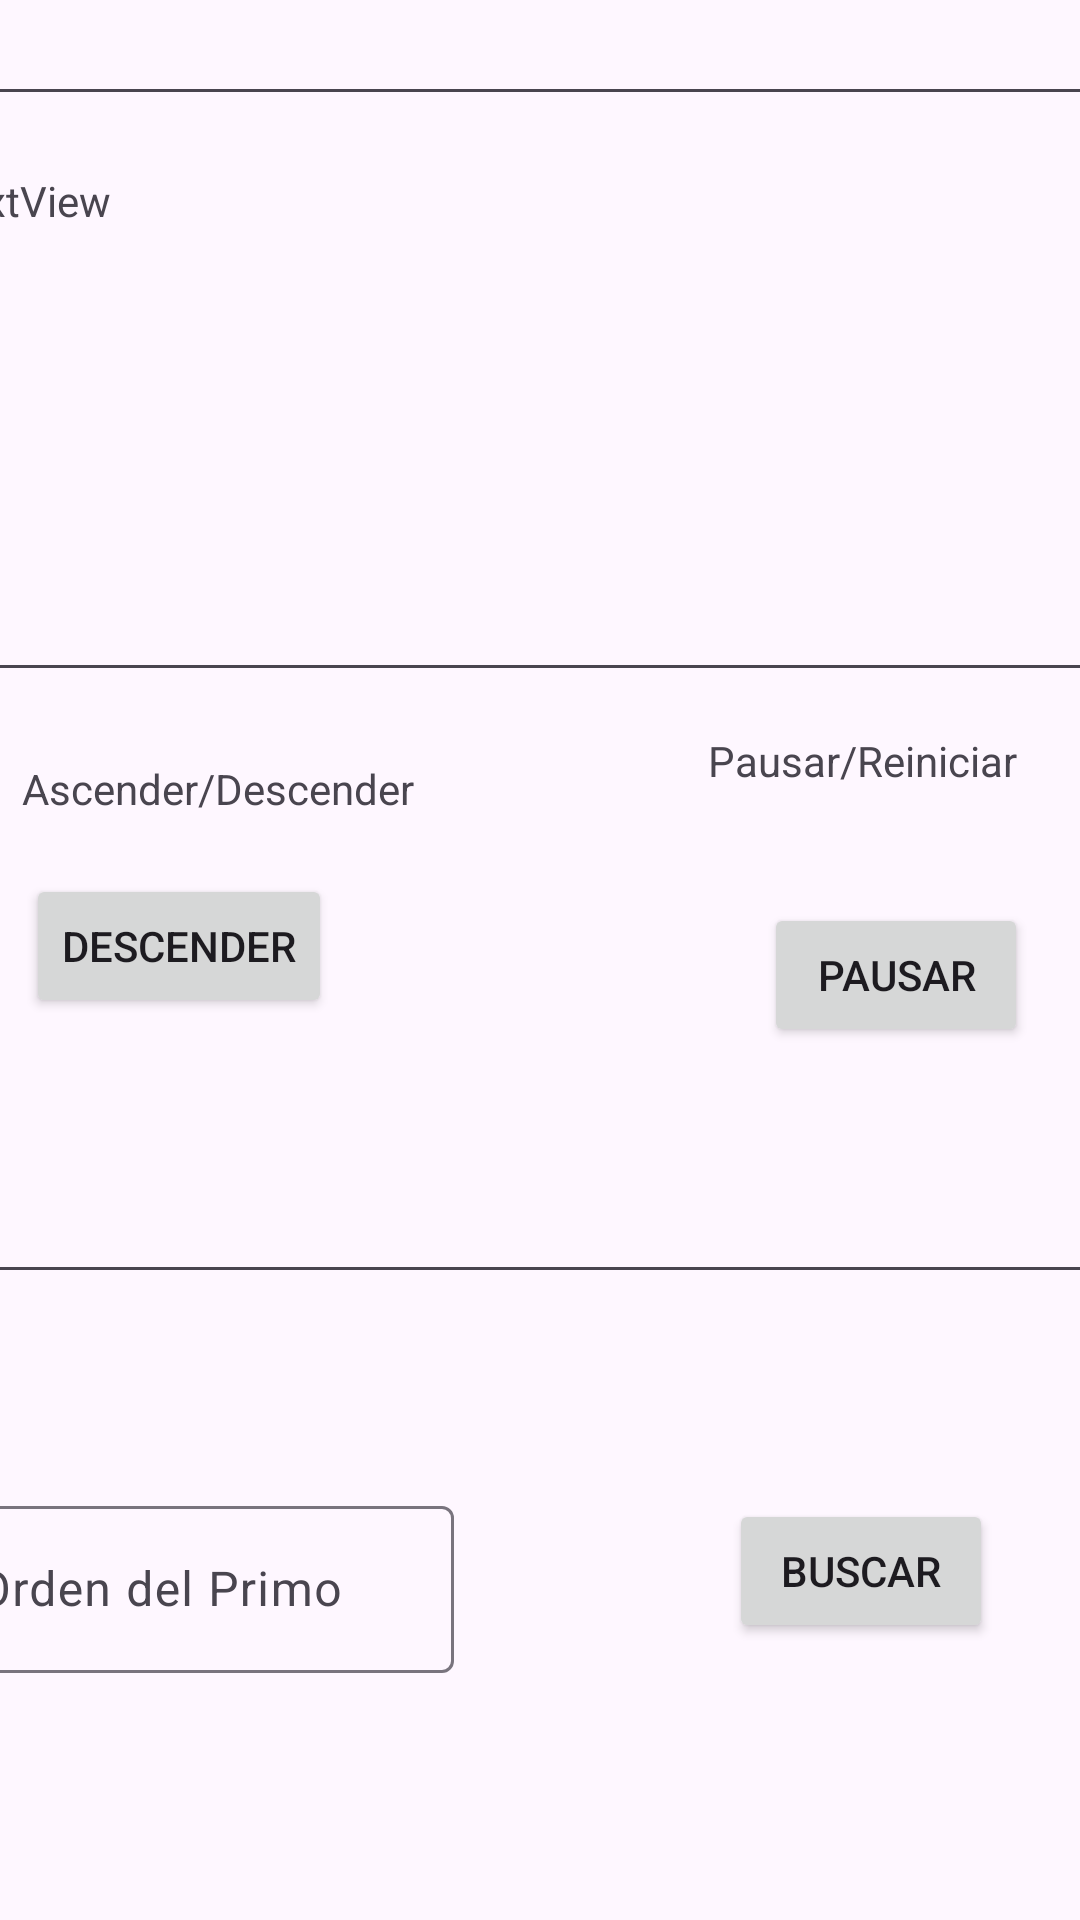

Layout XML and referenced resources for this Android screen:
<!-- AndroidManifest.xml: application theme Theme.LAB3_20200825 -->
<!-- res/layout/activity_visualizar.xml -->
<?xml version="1.0" encoding="utf-8"?>
<androidx.constraintlayout.widget.ConstraintLayout xmlns:android="http://schemas.android.com/apk/res/android"
    xmlns:app="http://schemas.android.com/apk/res-auto"
    xmlns:tools="http://schemas.android.com/tools"
    android:id="@+id/main"
    android:layout_width="match_parent"
    android:layout_height="match_parent"
    tools:context=".Visualizar">

    <androidx.appcompat.widget.Toolbar
        android:id="@+id/toolbar2"
        android:layout_width="428dp"
        android:layout_height="71dp"
        android:layout_marginBottom="660dp"
        android:background="?attr/colorPrimary"
        android:minHeight="?attr/actionBarSize"
        android:theme="?attr/actionBarTheme"
        app:layout_constraintBottom_toBottomOf="parent"
        app:layout_constraintEnd_toEndOf="parent"
        app:layout_constraintStart_toStartOf="parent"
        app:layout_constraintTop_toTopOf="parent" />

    <TextView
        android:id="@+id/textView15"
        android:layout_width="wrap_content"
        android:layout_height="wrap_content"
        android:layout_marginStart="16dp"
        android:layout_marginTop="-120dp"
        android:layout_marginEnd="11dp"
        android:layout_marginBottom="617dp"
        android:text="Bienvenido al contador de números Primos"
        android:textColor="#000000"
        android:textSize="20sp"
        app:layout_constraintBottom_toBottomOf="parent"
        app:layout_constraintEnd_toEndOf="parent"
        app:layout_constraintStart_toStartOf="parent"
        app:layout_constraintTop_toBottomOf="@+id/toolbar2" />

    <EditText
        android:id="@+id/editTextTextPassword6"
        android:layout_width="403dp"
        android:layout_height="65dp"
        android:layout_marginStart="3dp"
        android:layout_marginTop="6dp"
        android:layout_marginEnd="5dp"
        android:layout_marginBottom="589dp"
        android:ems="10"
        android:inputType="textPassword"
        android:text="."
        app:layout_constraintBottom_toBottomOf="parent"
        app:layout_constraintEnd_toEndOf="parent"
        app:layout_constraintStart_toStartOf="parent"
        app:layout_constraintTop_toBottomOf="@+id/toolbar2" />

    <TextView
        android:id="@+id/textView16"
        android:layout_width="396dp"
        android:layout_height="85dp"
        android:layout_marginStart="5dp"
        android:layout_marginTop="12dp"
        android:layout_marginEnd="10dp"
        android:layout_marginBottom="491dp"
        android:text="TextView"
        app:layout_constraintBottom_toBottomOf="parent"
        app:layout_constraintEnd_toEndOf="parent"
        app:layout_constraintStart_toStartOf="parent"
        app:layout_constraintTop_toBottomOf="@+id/editTextTextPassword6" />

    <EditText
        android:id="@+id/editTextTextPassword7"
        android:layout_width="395dp"
        android:layout_height="75dp"
        android:layout_marginStart="10dp"
        android:layout_marginTop="10dp"
        android:layout_marginEnd="6dp"
        android:layout_marginBottom="406dp"
        android:ems="10"
        android:inputType="textPassword"
        android:text="."
        app:layout_constraintBottom_toBottomOf="parent"
        app:layout_constraintEnd_toEndOf="parent"
        app:layout_constraintStart_toStartOf="parent"
        app:layout_constraintTop_toBottomOf="@+id/textView16" />

    <TextView
        android:id="@+id/textView17"
        android:layout_width="wrap_content"
        android:layout_height="wrap_content"
        android:layout_marginStart="32dp"
        android:layout_marginTop="21dp"
        android:layout_marginEnd="247dp"
        android:layout_marginBottom="366dp"
        android:text="Ascender/Descender"
        app:layout_constraintBottom_toBottomOf="parent"
        app:layout_constraintEnd_toEndOf="parent"
        app:layout_constraintStart_toStartOf="parent"
        app:layout_constraintTop_toBottomOf="@+id/editTextTextPassword7" />

    <Button
        android:id="@+id/button4"
        android:layout_width="wrap_content"
        android:layout_height="wrap_content"
        android:layout_marginStart="48dp"
        android:layout_marginTop="19dp"
        android:layout_marginEnd="124dp"
        android:layout_marginBottom="22dp"
        android:text="Descender"
        app:layout_constraintBottom_toTopOf="@+id/editTextTextPassword8"
        app:layout_constraintEnd_toStartOf="@+id/button5"
        app:layout_constraintStart_toStartOf="parent"
        app:layout_constraintTop_toBottomOf="@+id/textView17" />

    <Button
        android:id="@+id/button5"
        android:layout_width="wrap_content"
        android:layout_height="wrap_content"
        android:layout_marginStart="20dp"
        android:layout_marginTop="19dp"
        android:layout_marginEnd="57dp"
        android:layout_marginBottom="38dp"
        android:text="Pausar"
        app:layout_constraintBottom_toTopOf="@+id/editTextTextPassword8"
        app:layout_constraintEnd_toEndOf="parent"
        app:layout_constraintStart_toEndOf="@+id/button4"
        app:layout_constraintTop_toBottomOf="@+id/textView18" />

    <TextView
        android:id="@+id/textView18"
        android:layout_width="wrap_content"
        android:layout_height="wrap_content"
        android:layout_marginStart="110dp"
        android:layout_marginTop="17dp"
        android:layout_marginEnd="33dp"
        android:layout_marginBottom="19dp"
        android:text="Pausar/Reiniciar"
        app:layout_constraintBottom_toTopOf="@+id/button5"
        app:layout_constraintEnd_toEndOf="parent"
        app:layout_constraintStart_toEndOf="@+id/textView17"
        app:layout_constraintTop_toBottomOf="@+id/editTextTextPassword7" />

    <EditText
        android:id="@+id/editTextTextPassword8"
        android:layout_width="402dp"
        android:layout_height="48dp"
        android:layout_marginStart="4dp"
        android:layout_marginTop="22dp"
        android:layout_marginEnd="5dp"
        android:layout_marginBottom="231dp"
        android:ems="10"
        android:inputType="textPassword"
        app:layout_constraintBottom_toBottomOf="parent"
        app:layout_constraintEnd_toEndOf="parent"
        app:layout_constraintStart_toStartOf="parent"
        app:layout_constraintTop_toBottomOf="@+id/button4" />

    <com.google.android.material.textfield.TextInputLayout
        android:id="@+id/textInputLayout2"
        android:layout_width="175dp"
        android:layout_height="62dp"
        android:layout_marginStart="2dp"
        android:layout_marginTop="76dp"
        android:layout_marginEnd="235dp"
        android:layout_marginBottom="92dp"
        app:layout_constraintBottom_toBottomOf="parent"
        app:layout_constraintEnd_toEndOf="parent"
        app:layout_constraintStart_toStartOf="parent"
        app:layout_constraintTop_toBottomOf="@+id/editTextTextPassword8">

        <com.google.android.material.textfield.TextInputEditText
            android:layout_width="match_parent"
            android:layout_height="wrap_content"
            android:hint="Orden del Primo" />
    </com.google.android.material.textfield.TextInputLayout>

    <Button
        android:id="@+id/button6"
        android:layout_width="wrap_content"
        android:layout_height="wrap_content"
        android:layout_marginStart="103dp"
        android:layout_marginTop="67dp"
        android:layout_marginEnd="40dp"
        android:layout_marginBottom="91dp"
        android:text="Buscar"
        app:layout_constraintBottom_toBottomOf="parent"
        app:layout_constraintEnd_toEndOf="parent"
        app:layout_constraintStart_toEndOf="@+id/textInputLayout2"
        app:layout_constraintTop_toBottomOf="@+id/editTextTextPassword8" />
</androidx.constraintlayout.widget.ConstraintLayout>
<!-- resources referenced by this layout -->
<resources>
  <style name="Theme.LAB3_20200825" parent="Base.Theme.LAB3_20200825" />
  <style name="Base.Theme.LAB3_20200825" parent="Theme.Material3.DayNight.NoActionBar">
          
          
      </style>
</resources>
